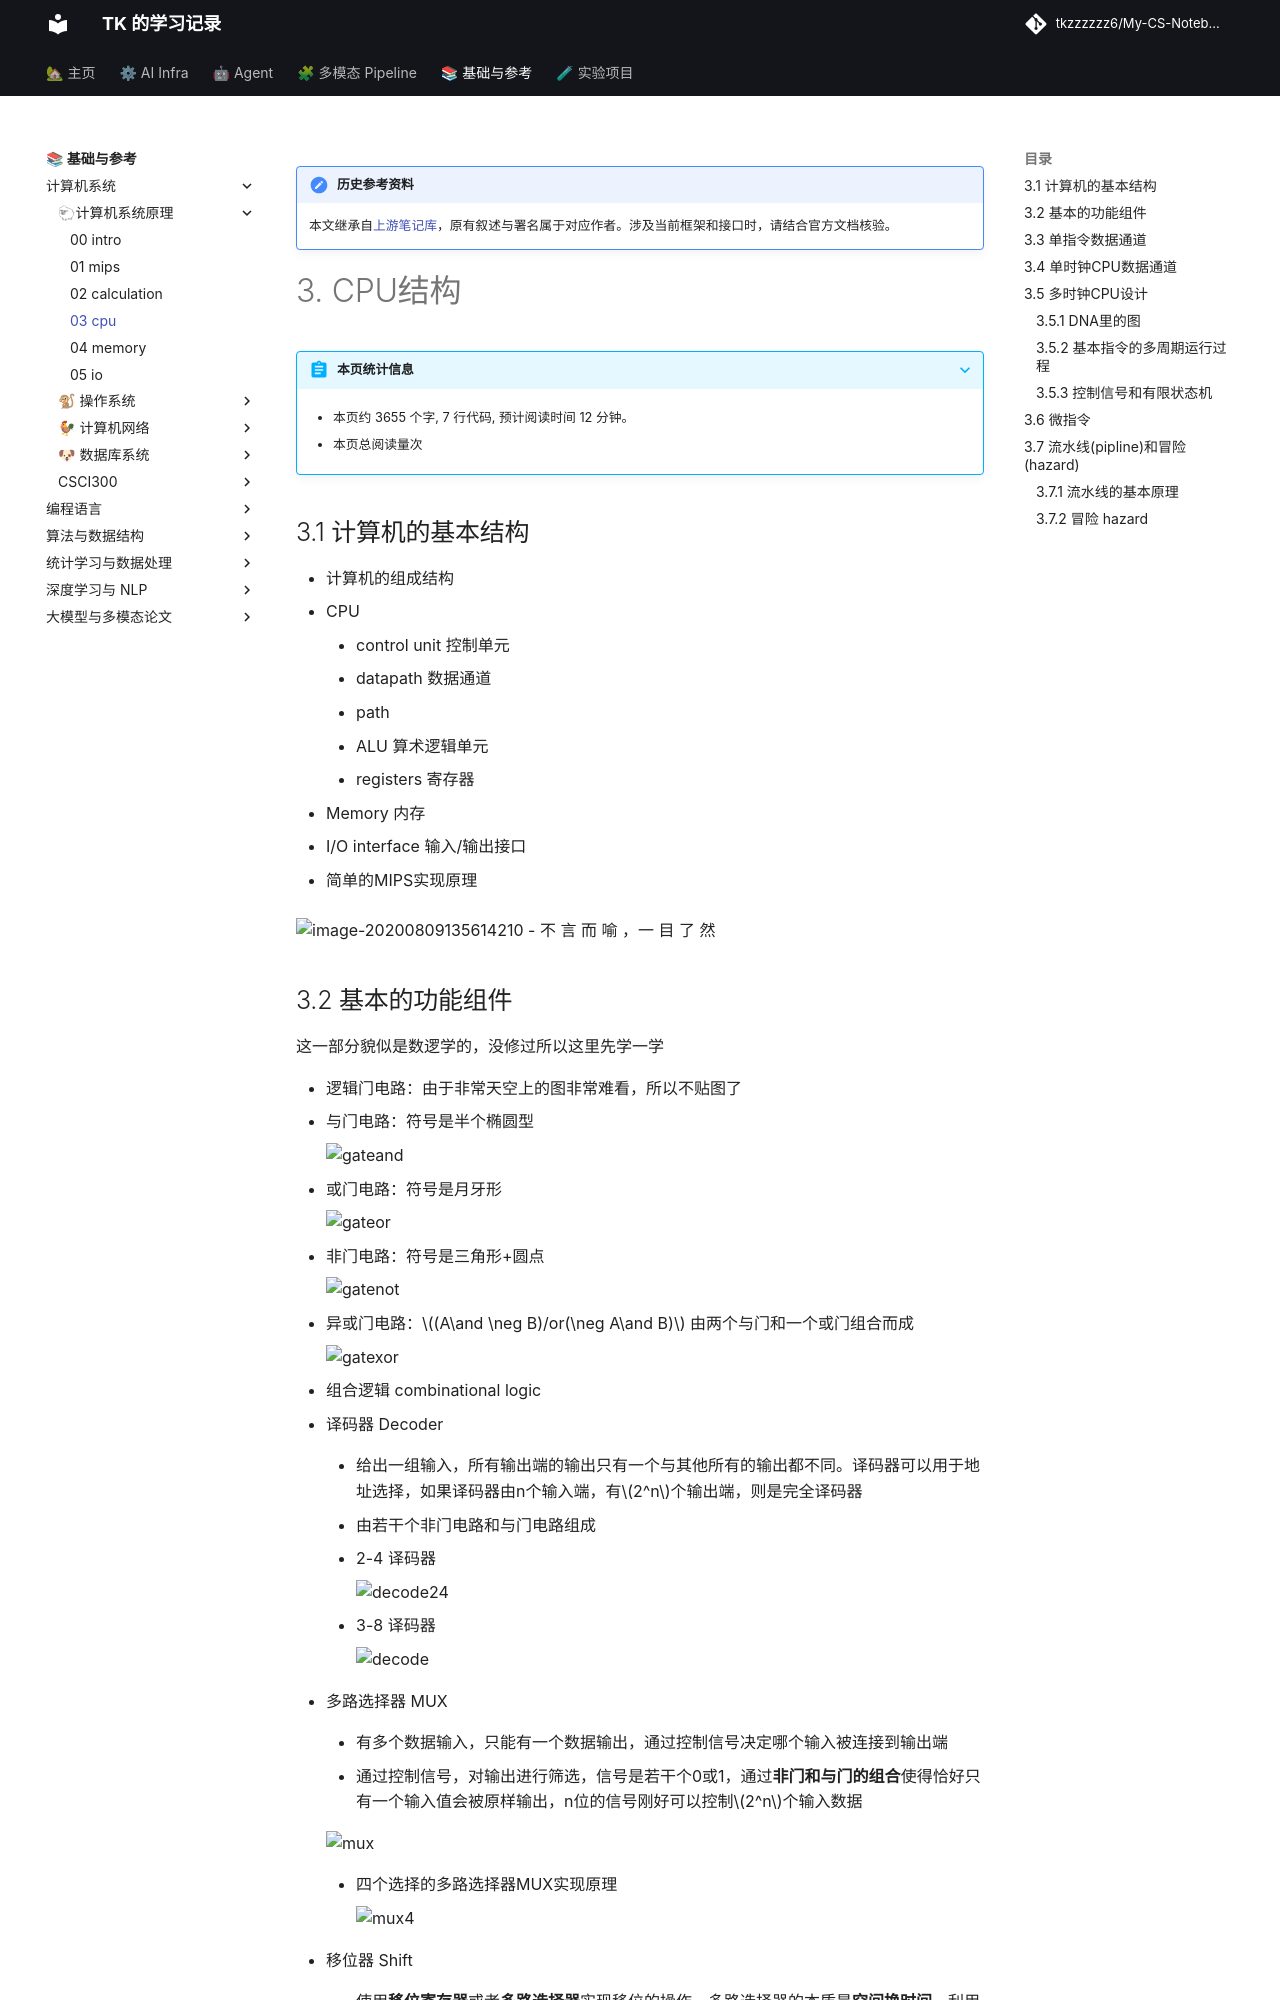

repository: tkzzzzzz6/My-CS-Notebook · page: System/03-cpu/index.html · generator: mkdocs

!!! note "历史参考资料"
    本文继承自[上游笔记库](https://github.com/zwygit2025/My-CS-Notebook/blob/a94d023/docs/System/03-cpu.md)，原有叙述与署名属于对应作者。涉及当前框架和接口时，请结合官方文档核验。

# 3. CPU结构

## 3.1 计算机的基本结构

- 计算机的组成结构
  - CPU
    - control unit 控制单元
    - datapath 数据通道
      - path
      - ALU 算术逻辑单元
      - registers 寄存器

  - Memory 内存

  - I/O interface 输入/输出接口

- 简单的MIPS实现原理

![image-20200809135614210](./static/image-20200809135614210.png)
  - 不 言 而 喻 ，一 目 了 然
